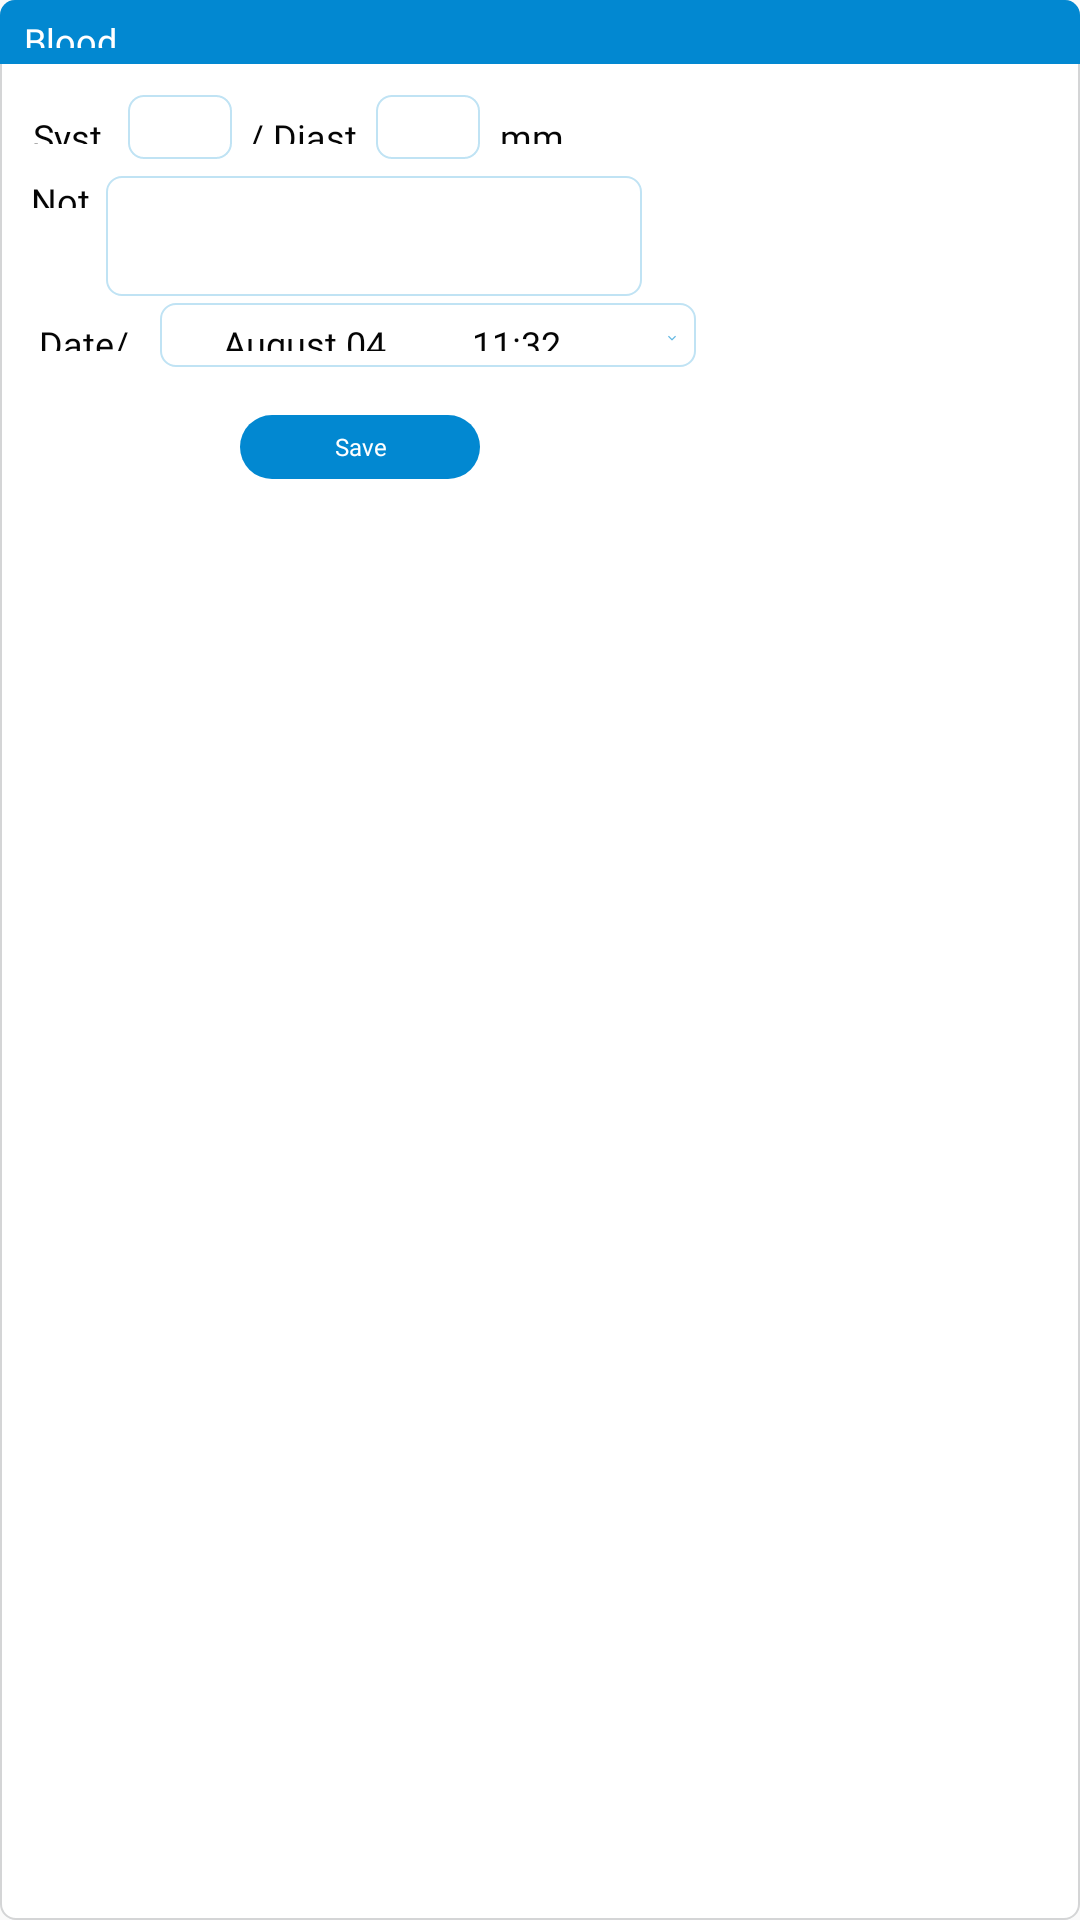

Layout XML and referenced resources for this Android screen:
<!-- AndroidManifest.xml: application theme FullscreenTheme -->
<!-- res/layout/dialog_blood_pressure_input.xml -->
<?xml version="1.0" encoding="utf-8"?>
<RelativeLayout xmlns:android="http://schemas.android.com/apk/res/android"
    android:layout_width="match_parent"
    android:layout_height="match_parent"
    android:orientation="horizontal"
    android:background="@drawable/main_white_four_15_frame_grey_2">

    <View
        android:layout_width="match_parent"
        android:layout_height="64px"
        android:background="@drawable/word_blue_top_two_15"/>
    <TextView
        android:layout_width="167px"
        android:layout_height="32px"
        android:textColor="@color/main_white"
        android:text="@string/blood_pressure"
        android:fontFamily="@font/roboto_bold"
        android:autoSizeTextType="uniform"
        android:layout_marginTop="16px"
        android:layout_marginStart="24px"/>

    <ImageView
        android:layout_width="24px"
        android:layout_height="24px"
        android:src="@drawable/ic_baseline_clear_24"
        android:layout_marginTop="20px"
        android:layout_marginEnd="24px"
        android:id="@+id/blood_pressure_dialog_clear"
        android:layout_alignParentEnd="true"/>

    <TextView
        android:layout_width="87px"
        android:layout_height="32px"
        android:text="@string/systolic"
        android:layout_marginTop="112px"
        android:layout_marginStart="24px"
        android:textColor="@color/word_black"
        android:fontFamily="@font/roboto_bold"
        android:gravity="center"
        android:autoSizeTextType="uniform"/>
    
    <EditText
        android:layout_width="104px"
        android:layout_height="64px"
        android:layout_marginTop="95px"
        android:layout_marginStart="128px"
        android:background="@drawable/main_white_four_15_frame_blue_2"
        android:inputType="numberDecimal"
        android:id="@+id/input_systolic"
        android:imeOptions="flagNoExtractUi|actionNext"
        android:nextFocusForward="@+id/input_diastolic"/>
    
    <TextView
        android:layout_width="110px"
        android:layout_height="32px"
        android:text="@string/diastolic"
        android:layout_marginTop="112px"
        android:layout_marginStart="248px"
        android:textColor="@color/word_black"
        android:fontFamily="@font/roboto_bold"
        android:gravity="center"
        android:autoSizeTextType="uniform"/>

    <EditText
        android:layout_width="104px"
        android:layout_height="64px"
        android:layout_marginTop="95px"
        android:layout_marginStart="376px"
        android:background="@drawable/main_white_four_15_frame_blue_2"
        android:inputType="numberDecimal"
        android:id="@+id/input_diastolic"
        android:imeOptions="flagNoExtractUi|actionNext"
        android:nextFocusForward="@+id/input_target_systolic"/>
    
    <TextView
        android:layout_width="73px"
        android:layout_height="32px"
        android:textColor="@color/word_black"
        android:text="@string/mmhg"
        android:layout_marginTop="112px"
        android:layout_marginStart="496px"
        android:fontFamily="@font/roboto_bold"
        android:gravity="center"
        android:autoSizeTextType="uniform"/>


    <TextView
        android:layout_width="72px"
        android:layout_height="32px"
        android:textColor="@color/word_black"
        android:text="@string/note"
        android:fontFamily="@font/roboto_bold"
        android:autoSizeTextType="uniform"
        android:layout_marginStart="24px"
        android:layout_marginTop="176px"
        android:gravity="center"
        />
    <EditText
        android:layout_width="536px"
        android:layout_height="120px"
        android:id="@+id/input_blood_pressure_note"
        android:layout_marginTop="176px"
        android:layout_marginStart="106px"
        android:background="@drawable/main_white_four_15_frame_blue_2"/>


    <TextView
        android:layout_width="120px"
        android:layout_height="32px"
        android:text="@string/date_time"
        android:textColor="@color/word_black"
        android:fontFamily="@font/roboto_bold"
        android:autoSizeTextType="uniform"
        android:layout_marginStart="24px"
        android:layout_marginTop="319px"
        android:gravity="center"/>

    <RelativeLayout
        android:layout_width="536px"
        android:layout_height="64px"
        android:background="@drawable/main_white_four_15_frame_blue_2"
        android:layout_marginTop="303px"
        android:layout_marginStart="160px">
        
        <TextView
            android:layout_width="246px"
            android:layout_height="32px"
            android:id="@+id/dialog_date"
            android:textColor="@color/word_black"
            android:fontFamily="@font/roboto_bold"
            android:layout_marginTop="16px"
            android:layout_marginStart="24px"
            android:text="August 04, 2020"
            android:autoSizeTextType="uniform"
            android:gravity="center" />

        <TextView
            android:layout_width="100px"
            android:layout_height="32px"
            android:id="@+id/dialog_time"
            android:textColor="@color/word_black"
            android:fontFamily="@font/roboto_bold"
            android:layout_marginTop="16px"
            android:layout_marginStart="306px"
            android:text="11:32"
            android:autoSizeTextType="uniform"
            android:gravity="center"/>

        <ImageView
            android:layout_width="16px"
            android:layout_height="16px"
            android:src="@drawable/ic_baseline_expand_more_24"
            android:scaleType="fitCenter"
            android:layout_marginTop="27px"
            android:layout_marginStart="504px"/>
    </RelativeLayout>


    <TextView
        android:layout_width="240px"
        android:layout_height="64px"
        android:id="@+id/input_blood_pressure_save"
        android:background="@drawable/word_blue_four_60"
        android:layout_marginTop="415px"
        android:layout_marginStart="240px"
        android:text="@string/save"
        android:fontFamily="@font/roboto"
        android:textSize="24px"
        android:textColor="@color/main_white"
        android:gravity="center"/>

</RelativeLayout>
<!-- resources referenced by this layout -->
<resources>
  <color name="main_white">#FFFFFF</color>
  <color name="word_black">#050505</color>
  <!-- drawable ic_baseline_expand_more_24 (drawable) -->
  <vector android:height="16dp" android:tint="#63B8E3"
      android:viewportHeight="24" android:viewportWidth="24"
      android:width="16dp" xmlns:android="http://schemas.android.com/apk/res/android">
      <path android:fillColor="@android:color/white" android:pathData="M16.59,8.59L12,13.17 7.41,8.59 6,10l6,6 6,-6z"/>
  </vector>
  <!-- drawable main_white_four_15_frame_blue_2 (drawable) -->
  <?xml version="1.0" encoding="utf-8"?>
  <shape xmlns:android="http://schemas.android.com/apk/res/android"
      android:shape="rectangle">
  
      <corners
          android:radius="@dimen/round_corner_radius_15"/>
      <stroke
          android:width="2px"
          android:color="@color/frame_blue"/>
      <solid
          android:color="@color/main_white"/>
  
  </shape>
  <!-- drawable main_white_four_15_frame_grey_2 (drawable) -->
  <?xml version="1.0" encoding="utf-8"?>
  <shape xmlns:android="http://schemas.android.com/apk/res/android"
      android:shape="rectangle">
  
      <solid
          android:color="@color/main_white"/>
      <corners
          android:radius="@dimen/round_corner_radius_15"/>
      <stroke
          android:color="@color/frame_grey"
          android:width="2px"/>
  
  
  </shape>
  <!-- drawable word_blue_four_60 (drawable) -->
  <?xml version="1.0" encoding="utf-8"?>
  <shape xmlns:android="http://schemas.android.com/apk/res/android"
      android:shape="rectangle">
  
      <solid
          android:color="@color/word_blue"/>
      <corners
          android:radius="@dimen/round_corner_radius_60"/>
  
  </shape>
  <!-- drawable word_blue_top_two_15 (drawable) -->
  <?xml version="1.0" encoding="utf-8"?>
  <shape xmlns:android="http://schemas.android.com/apk/res/android"
      android:shape="rectangle">
  
      <solid
          android:color="@color/word_blue"/>
      <corners
          android:topRightRadius="@dimen/round_corner_radius_15"
          android:topLeftRadius="@dimen/round_corner_radius_15"/>
  </shape>
  <string name="blood_pressure">Blood Pressure</string>
  <string name="date_time">Date/ Time</string>
  <string name="diastolic">/ Diastolic</string>
  <string name="mmhg">mmHg</string>
  <string name="note">Note</string>
  <string name="save">Save</string>
  <string name="systolic">Systolic</string>
  <style name="FullscreenTheme" parent="Theme.AppCompat.Light.NoActionBar">
          <item name="android:windowFullscreen">true</item>
          <item name="android:orientation">horizontal</item>
      </style>
  <dimen name="round_corner_radius_15">15px</dimen>
  <color name="frame_blue">#C0E3F4</color>
  <color name="frame_grey">#D4D5D6</color>
  <color name="word_blue">#0288D1</color>
  <dimen name="round_corner_radius_60">60px</dimen>
</resources>
